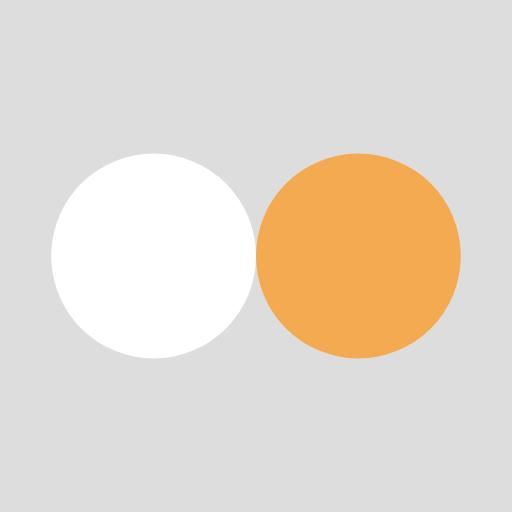
t = 0.00 s
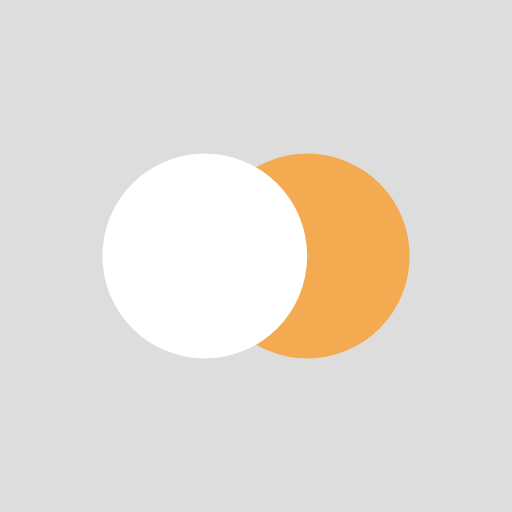
t = 0.13 s
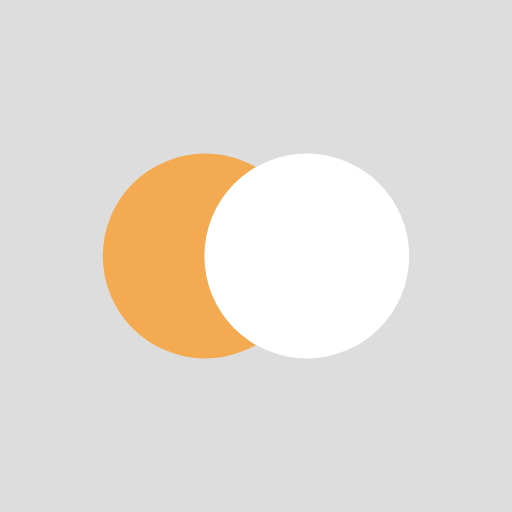
t = 0.37 s
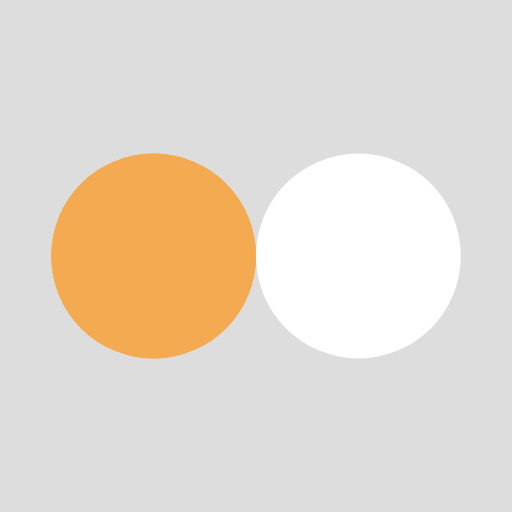
t = 0.50 s
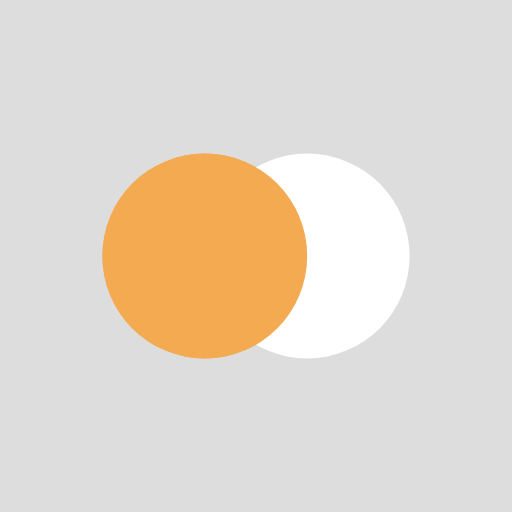
t = 0.63 s
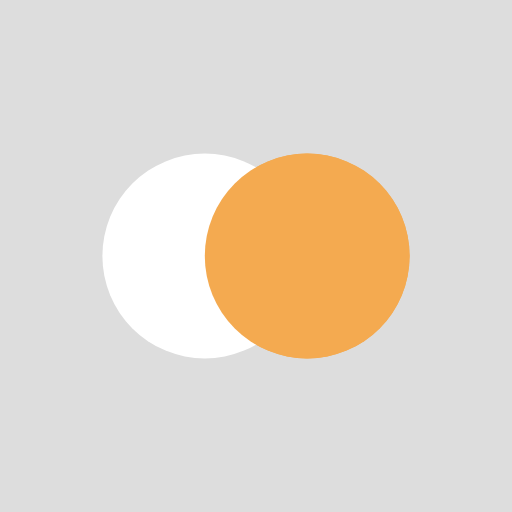
t = 0.88 s

The animated SVG that drew these frames (rendered in a browser with its animation timeline set to each time). Animation: 4 SMIL elements (animate=4); one cycle of 1.00 s, repeats indefinitely.

<?xml version="1.0" encoding="utf-8"?>
<svg xmlns="http://www.w3.org/2000/svg" xmlns:xlink="http://www.w3.org/1999/xlink" style="margin: auto; background: rgb(221, 221, 221); display: block; shape-rendering: auto;" width="200px" height="200px" viewBox="0 0 100 100" preserveAspectRatio="xMidYMid">
<circle cx="30" cy="50" fill="#f4aa50" r="20">
  <animate attributeName="cx" repeatCount="indefinite" dur="1s" keyTimes="0;0.5;1" values="30;70;30" begin="-0.5s"></animate>
</circle>
<circle cx="70" cy="50" fill="#ffffff" r="20">
  <animate attributeName="cx" repeatCount="indefinite" dur="1s" keyTimes="0;0.5;1" values="30;70;30" begin="0s"></animate>
</circle>
<circle cx="30" cy="50" fill="#f4aa50" r="20">
  <animate attributeName="cx" repeatCount="indefinite" dur="1s" keyTimes="0;0.5;1" values="30;70;30" begin="-0.5s"></animate>
  <animate attributeName="fill-opacity" values="0;0;1;1" calcMode="discrete" keyTimes="0;0.499;0.5;1" dur="1s" repeatCount="indefinite"></animate>
</circle>
<!-- [ldio] generated by https://loading.io/ --></svg>